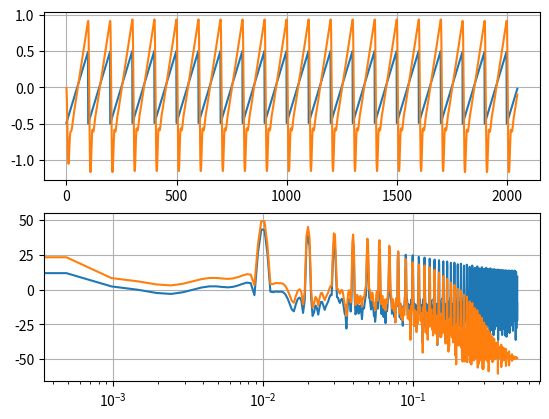
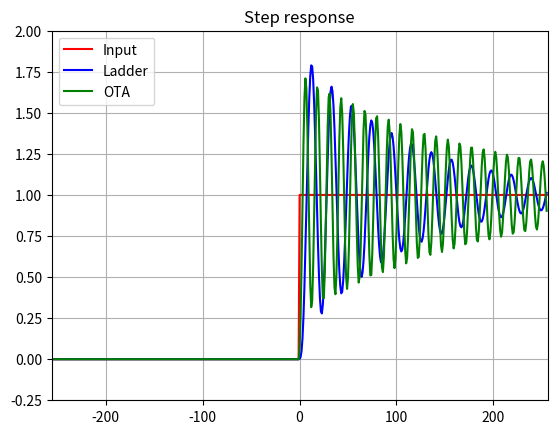
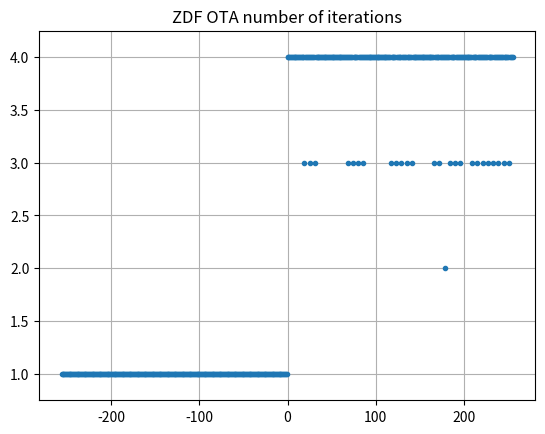

These charts were generated, in order, by the following Python code:
#!/usr/bin/env python3

"""
Note: besides the ladder filter ported from Teemu Voipo's C++ code,
the rest (OTA stuff) is based on old code that is based on a wrong
understanding:
	- it uses simple z-domain one-pole lowpass instead of trapezoidal integration
	- each stage uses tanh input, but not also tanh output feedback term (which requires another layer of numerical solving!)
"""

# Ladder filter ported from C code, from http://www.kvraudio.com/forum/viewtopic.php?f=33&t=349859

# Original C header:
""""
//// LICENSE TERMS: Copyright 2012 Teemu Voipio
//
// You can use this however you like for pretty much any purpose,
// as long as you don't claim you wrote it. There is no warranty.
//
// Distribution of substantial portions of this code in source form
// must include this copyright notice and list of conditions.
""" 

from math import pi, cos, sin, atan2, sqrt, floor, ceil, tan, tanh
import numpy as np
import matplotlib.pyplot as plt


# Vectorized
def tanhXdX(x):
	a = np.square(x)
	numer = (a+105.0)*a + 945.0
	denom = (15.0*a + 420.0)*a + 945.0
	return numer / denom


class OnePole:
	def __init__(self):
		self.z1 = 0.0
	
	def process(self, input, cutoff):
		
		a1 = np.exp(-2.0*pi * cutoff)
		b0 = 1.0 - a1
		
		output = np.zeros(len(input))
		
		for n, samp in enumerate(input):
			op = b0*samp + a1*self.z1
			self.z1 = op
			output[n] = op
		
		return output
		
	
class TransistorLadder:
	
	def __init__(self):
		self.zi = 0
		self.s = np.zeros(4)
		
		self.recover_gain = True
	
	def process(self, input, cutoff, resonance):
		
		# Prewarp
		f = tan(pi * cutoff)
		
		r = (40.0 / 9.0) * resonance
		
		n_samp = len(input)
		
		out = np.zeros(n_samp)
		
		for n, samp in enumerate(input):
			
			# Input with half delay, for nonlinearities
			ih = 0.5 * (samp + self.zi)
			self.zi = samp
			
			# Evaluate the nonlinear gains
			t0 = tanhXdX(ih - r * self.s[3])
			t1 = tanhXdX(self.s[0])
			t2 = tanhXdX(self.s[1])
			t3 = tanhXdX(self.s[2])
			t4 = tanhXdX(self.s[3])
			
			# g# the denominators for solutiosn of individual stages
			g0 = 1 / (1 + f*t1)
			g1 = 1 / (1 + f*t2)
			g2 = 1 / (1 + f*t3)
			g3 = 1 / (1 + f*t4)
			
			# f# are just factored out of the feedback solution
			f3 = f*t3*g3
			f2 = f*t2*g2*f3
			f1 = f*t1*g1*f2
			f0 = f*t0*g0*f1
			
			# solve feedback
			y3 = g3*self.s[3] + f3*g2*self.s[2] + f2*g1*self.s[1] + f1*g0*self.s[0] + f0*samp
			y3 /= (1 + r*f0)
			
			# Then solve the ramining outputs (with the nonlinear gains here)
			xx = t0*(samp - r*y3)
			y0 = t1*g0*(self.s[0]+ f*xx)
			y1 = t2*g1*(self.s[1] + f*y0)
			y2 = t3*g2*(self.s[2] + f*y1)
			
			# Update state
			self.s[0] += 2*f * (xx - y0)
			self.s[1] += 2*f * (y0 - y1)
			self.s[2] += 2*f * (y1 - y2)
			self.s[3] += 2*f * (y2 - t4*y3)
			
			out[n] = y3
		
		if self.recover_gain:
			out *= (1 + r)
		
		return out


class OtaFilter:
	# Non-ZDF
	
	def __init__(self):
		self.prev = 0.0
		self.z = np.zeros(4)
		
		self.recover_gain = True
	
	@staticmethod
	def od(x):
		return tanh(x)
	
	def process(self, input, cutoff, resonance):
		
		r = 6.25 * resonance
		
		output = np.zeros(len(input))
		
		for n, x in enumerate(input):
			
			xx = x - r*self.prev
			
			a1 = np.exp(-2.0*pi * cutoff)
			b0 = 1.0 - a1
			
			z0 = b0*self.od(xx) + a1*self.z[0]
			z1 = b0*self.od(z0) + a1*self.z[1]
			z2 = b0*self.od(z1) + a1*self.z[2]
			z3 = b0*self.od(z2) + a1*self.z[3]
						
			self.z[0] = z0
			self.z[1] = z1
			self.z[2] = z2
			self.z[3] = z3
			
			self.prev = z3
			output[n] = z3
		
		if self.recover_gain:
			output *= (1 + r)
		
		return output


class ZdfOtaFilter:
	
	def __init__(self):
		self.prev = 0.0
		self.z = np.zeros(4)
		
		self.max_n_iter = 4
		self.eps = 1e-6
		
		self.recover_gain = True
	
	@staticmethod
	def od(x):
		return tanh(x)
	
	def process(self, input, cutoff, resonance):
		
		if (self.max_n_iter < 1):
			print("ERROR: max_n_iter must be >= 1 (%f)" % self.max_n_iter)
			self.max_n_iter = 1
		elif (self.max_n_iter == 1):
			print("WARNING: max_n_iter 1, not ZDF!")
		
		r = 16.0 * resonance
		
		output = np.zeros(len(input))
		
		actual_n_iter = np.zeros(len(input))
		
		for n, x in enumerate(input):
			
			fb = self.prev
			for iter in range(self.max_n_iter):
				xx = x - r*fb
				
				a1 = np.exp(-2.0*pi * cutoff)
				b0 = 1.0 - a1
				
				z0 = b0*self.od(xx) + a1*self.z[0]
				z1 = b0*self.od(z0) + a1*self.z[1]
				z2 = b0*self.od(z1) + a1*self.z[2]
				z3 = b0*self.od(z2) + a1*self.z[3]
				
				if abs(fb - z3) <= self.eps:
					break
				
				fb = z3
			
			actual_n_iter[n] = (iter+1)
			self.z[0] = z0
			self.z[1] = z1
			self.z[2] = z2
			self.z[3] = z3
			
			op = z3
			
			self.prev = op
			output[n] = op
		
		if self.recover_gain:
			output *= (1 + r)
		
		return output, actual_n_iter


def gen_phase(freq, n_samp, start_phase=0.0):
	
	if (freq <= 0.0) or (freq >= 0.5):
		print("Warning: freq out of range %f" % freq)

	# This could be vectorized, but that's hard to do without internet access right now ;)
	ph = np.zeros(n_samp)
	phase = start_phase
	for n in range(n_samp):
		phase += freq
		ph[n] = phase
	
	ph = np.mod(ph, 1.0)
	
	return ph


def atodb(Y, norm=True):
	Y = 20*np.log10(abs(Y))
	if norm:
		Y -= np.max(Y)
	return Y


def fft(x, window=True):
	if window:
		return np.fft.fft(x * np.hamming(len(x)))
	else:
		return np.fft.fft(x)


def plot_wave(n_samp=2048):
	tl = TransistorLadder()
	
	gain = 2.0
	
	freq = 0.01
	fc = 0.1
	resonance = 0.25
	
	ph = gen_phase(freq, n_samp)
	
	x = ph - 0.5
	y = tl.process(x*gain, fc, resonance)
	
	t = np.arange(n_samp)
	
	X = atodb(fft(x, window=True), norm=False)
	Y = atodb(fft(y, window=True), norm=False)
	f = np.arange(n_samp) / n_samp
	
	plt.figure()
	
	plt.subplot(211)
	plt.plot(t, x, t, y)
	plt.grid()
	
	plt.subplot(212)
	#plt.plot(f, Y)
	plt.semilogx(f[0:n_samp//2], X[0:n_samp//2], f[0:n_samp//2], Y[0:n_samp//2])
	plt.grid()
	#plt.xlim([0, 0.5])


def plot_step(n_samp=512, fc=0.05, resonance=0.25, amplitude=0.1, n_iter=4):
	n = np.arange(-n_samp//2,n_samp//2)
	x = np.concatenate((np.zeros(n_samp//2), np.zeros(n_samp//2) + 1.0))
	
	tl = TransistorLadder()
	ota = ZdfOtaFilter()
	
	ota.max_n_iter = n_iter
	
	y_lad = tl.process(x*amplitude, fc, resonance)/amplitude
	y_ota, actual_n_iter = ota.process(x*amplitude, fc, resonance)
	y_ota /= amplitude
	
	plt.figure()
	
	plt.plot(n, x, 'r-', n, y_lad, 'b-', n, y_ota, 'g-')
	plt.title('Step response')
	plt.legend(['Input','Ladder','OTA'], loc='upper left')
	plt.grid()
	if(resonance < 0.9):
		plt.ylim([-0.25, 2.0])
	plt.xlim([-n_samp/2, n_samp/2])
	
	plt.figure()
	plt.plot(n, actual_n_iter, '.')
	plt.title('ZDF OTA number of iterations')
	plt.ylim([np.min(actual_n_iter)-0.25, np.max(actual_n_iter)+0.25])
	plt.grid()


def freq_sweep(nFreq=128, n_samp=1024, fc=0.1, resonance=0.25, amplitude=0.1, n_iter=4):
	
	freqs = 0.5 * np.arange(nFreq) / nFreq
	#freqs = np.logspace(np.log10(0.001), np.log10(0.25), nFreq)
	
	Y_lad = np.zeros(nFreq)
	Y_ota = np.zeros(nFreq)
	
	for n, f in enumerate(freqs):
		
		x = (amplitude * np.sin(2*pi*gen_phase(f, n_samp))) if (f != 0) else (amplitude + np.zeros(n_samp))
		
		tl = TransistorLadder()
		ota = ZdfOtaFilter()
		
		ota.max_n_iter = n_iter
		
		y_lad = tl.process(x, fc, resonance) 
		y_ota, _ = ota.process(x, fc, resonance)
		
		x_rms = sqrt(np.mean(np.square(x)))
		y_lad_rms = sqrt(np.mean(np.square(y_lad)))
		y_ota_rms = sqrt(np.mean(np.square(y_ota)))
		
		Y_lad[n] = y_lad_rms/x_rms if (x_rms != 0.0) else 1.0
		Y_ota[n] = y_ota_rms/x_rms if (x_rms != 0.0) else 1.0
	
	Y_lad = atodb(Y_lad, norm=False)
	Y_ota = atodb(Y_ota, norm=False)
	
	plt.figure()
	plt.semilogx(freqs, Y_lad, '.-', freqs, Y_ota, '.-')
	plt.legend(['Ladder','OTA'], loc='lower right')
	plt.ylim([-40,20])
	plt.grid()
	plt.title("fc=%.2f, Res=%.2f" % (fc, resonance))


if __name__ == "__main__":
	
	n_iter = 8
	resonance=0.8
	amp=0.1
	
	plot_wave()
	plot_step(n_iter=n_iter, resonance=resonance, amplitude=amp)
	#freq_sweep(n_iter=n_iter, resonance=resonance, amplitude=amp)
	
	plt.show()
